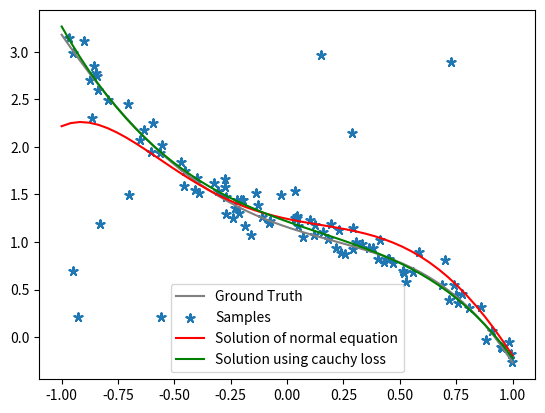

Write the Python code that produced this figure.
# written by Stefan Leutenegger, TU Munich, November 2021

import numpy as np
import sys
from matplotlib import pyplot as plt
from matplotlib import animation
from matplotlib import lines

# Define parameters for GN Optimization here:
k = .1 # huber threshold
c = .1 # cauchy parameter
conv_crit_dx = 1e-05 # criterion for convergence based on norm of update step
loss_type = 'cauchy' # either 'cauchy' or 'huber'

# here's the ground truth model that generates the data:
sigma = 0.1 # the standard deviation of the normally distributed noise
P_outlier = 0.20 # outlier probability
order = 5 # order of the polynomial
x_gt = np.random.normal(0.0, 1.0, size = order)

# let's generate the (noisy!) data samples
numSamples = 100
p_tilde = np.random.uniform(-1, 1, size = numSamples)
z_tilde = np.zeros(len(p_tilde))
for j in range(0,len(x_gt)):
    z_tilde += x_gt[j]*np.power(p_tilde,j)
z_tilde += np.random.normal(0.0,sigma, size = len(z_tilde))

# add outliers
m = min(z_tilde)-sigma
p = max(z_tilde)+sigma
for i in range(0,len(z_tilde)):
    rnd = np.random.uniform(0,1)
    if rnd < P_outlier:
        z_tilde[i] = np.random.uniform(m, p)
        
# implementing estimator(s) for the parameters x

# ----- Least squares estimator, closed-form solution (normal equations) ----
N = len(z_tilde)
H = p_tilde.reshape((-1,1)) ** np.array(range(order+1)).reshape(-1,order+1)
x_min = np.linalg.inv(np.matmul(np.transpose(H),H))
x_min = np.matmul(x_min, np.transpose(H))
x_min = np.matmul(x_min, z_tilde)

# ----- GN Solver and Robustification -----

xk = x_min.copy() # initialisation point for GN
xk = xk.reshape((6,1))
iter_count = 0
while(1):
    iter_count += 1
    
    zk = np.zeros(len(p_tilde))
    for j in range(0,len(xk)):
        zk += xk[j] * np.power(p_tilde,j)
    
    err = z_tilde - zk
    A = np.zeros((order+1,order+1))
    b = np.zeros((order+1,1))
    
    for i in range(0,N):
        
        ei = err[i]
        Ei = - p_tilde[i] ** np.array(range(order+1)).reshape(-1,order+1)
        ri = np.abs(ei)
        
        if loss_type == 'huber':
            if ri <= k:
                w = 1
                w_dash = 0
            else:
                w = np.sqrt(2*k*ri - k**2)/ri
                w_dash = k/(ri*np.sqrt(2.0*k*ri - k**2)) - np.sqrt(- k**2 + 2.0*ri*k)/ri**2
 
        elif loss_type == 'cauchy':
            if np.abs(ri) < 1.0e-5:
                w = 1.0
                w_dash = 0.0
            else:
                log_arg = 1.0 + (ri/c)**2
                log = np.log(log_arg)
                w = np.sqrt(c**2*log)/ri
                w_dash = 1.0/(log_arg*np.sqrt(c**2*log)) - np.sqrt(c**2*log)/ri**2
        
        ei_dash = w*ei
        Ei_dash = w_dash*ei/ri*Ei*ei + w*Ei
        A += np.matmul(np.transpose(Ei_dash), Ei_dash)
        b -= np.transpose(Ei_dash)*ei_dash

    # obtain GN step
    dx = np.matmul(np.linalg.inv(A), b)
    xk += dx

    if np.linalg.norm(dx) < conv_crit_dx:
        print("Converged in ", iter_count, " steps.")
        break

# ---------------------------------

# now do the plotting
p_gt = np.linspace(-1,1)
z_gt = np.zeros(len(p_gt))
for i in range(0,len(x_gt)):
    z_gt += x_gt[i]*np.power(p_gt,i)
fig, ax = plt.subplots()
ax.plot(p_gt, z_gt, 'gray', label='Ground Truth')
ax.scatter(p_tilde, z_tilde, marker=(5, 2), label='Samples')

# plot estimated model, too:
z_normal = np.zeros(len(p_gt))
for i in range(0,len(x_min)):
    z_normal += x_min[i]*np.power(p_gt,i)
z_robustGN = np.zeros(len(p_gt))
for i in range(0,len(xk)):
    z_robustGN += xk[i]*np.power(p_gt,i)
ax.plot(p_gt, z_normal, 'red', label='Solution of normal equation')
ax.plot(p_gt, z_robustGN, 'green', label='Solution using '+loss_type+' loss')
ax.legend()
plt.show()
